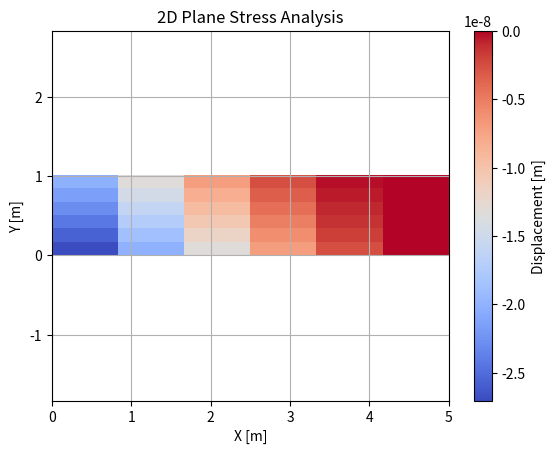

Generate this figure with matplotlib:
# Imports
import numpy as np
import matplotlib.pyplot as plt

'''
The rectangular stress plane represents a two-dimensional (2D) mesh composed of NxN elements. This mesh is used in 
Finite Element Method (FEM) to analyze and calculate stress distribution in a structural component or material.

To perform the analysis on the stress plane mesh, the governing equations, such as the equilibrium equations or the 
elasticity equations, are discrete using the Finite Element Method.
         
    The Shape is a rectangular beam
    The Geometry is created by determining the following:
    
            +-----------------------------------------(X_END,Y_END)
            |                                               |
            |                                               |
            |                                               |
            |                                               |
            |                                               |
            |                                               |
    (X_START,Y_START)---------------------------------------+
    

Example of discretize the domain, with Elements and nodes. 

   31----32----33----34----35----36----37----38----39----40-----41
    |     |     |     |     |     |     |     |     |     |     |
    |     |     |     |     |     |     |     |     |     |     |
   21----22----23----24----25----26----27----28----29----30-----31
    |     |     |     |     |     |     |     |     |     |     |
    |     |     |     |     |     |     |     |     |     |     |
   11----12----13----14----15----16----17----18----19----20-----21
    |     |     |     |     |     |     |     |     |     |     |
    |     |     |     |     |     |     |     |     |     |     |
    0-----1-----2-----3-----4-----5-----6-----7-----8-----9-----10

By inputting local coordinates of the quadrilateral 4-node shape, this function returns shape function and natural
derivative of shape function as:

• Shape Function:

              [(1 - ξ)(1 - η)] 
    Ν = 1/4 * [(1 + ξ)(1 - η)]
              [(1 + ξ)(1 - η)]
              [(1 - ξ)(1 + η)]
              
• Natural Derivative of Shape Function

    dN = [dN1/dξ,...,dN4/dξ]
         [dN1/dη,...,dN4/dη]

• Jacobian Matrix:

                           [x1 y1] 
    J = [dN1/dξ,...,dN1/dξ][...  ]
        [dN1/dη,...,dN1/dη][...  ]
                           [x4 y4]
                           
• Matrix B:

        [dN1/dx   0    | ... | dN4/dx   0   ]
    B = [  0    dN1/dy | ... |    0   dN4/dy]    
        [dN1/dy dN1/dx | ... | dN4/dy dN4/dx]
'''


def main():
    # -----------------------------------------------FUNCTIONS-----------------------------------------------------------
    def shapeFunctionQ4(xi_, eta_):
        N1 = 1 / 4 * (1 - xi_) * (1 - eta_)
        N2 = 1 / 4 * (1 + xi_) * (1 - eta_)
        N3 = 1 / 4 * (1 + xi_) * (1 + eta_)
        N4 = 1 / 4 * (1 - xi_) * (1 + eta_)

        dN1 = 1 / 4 * np.array([-(1 - eta_), -(1 - xi_)])
        dN2 = 1 / 4 * np.array([1 - eta_, -(1 + xi_)])
        dN3 = 1 / 4 * np.array([1 + eta_, 1 + xi_])
        dN4 = 1 / 4 * np.array([-(1 + eta_), (1 - xi_)])

        N_ = np.array([
            [N1],
            [N2],
            [N3],
            [N4]
        ])

        dN_ = np.array([
            dN1,
            dN2,
            dN3,
            dN4
        ])

        return N_, dN_.T

    def Jacobian(natural_derivative, xy_coordinates):
        J_ = natural_derivative.dot(xy_coordinates)  # Multiply Natural derivative with global x & y coordinates matrix

        # Elements of Jacobian matrix
        J11 = J_[0, 0]
        J12 = J_[0, 1]
        J21 = J_[1, 0]
        J22 = J_[1, 1]

        # Calculate Determinant of Jacobian Matrix
        detJ = 1 / (J11 * J22 - J12 * J21)

        # Finding Inverse Jacobian Matrix
        invJ = detJ * np.array([
            [J22, J11],
            [-J21, -J12]
        ])

        # Return from function Jacobian Matrix, Inverse Jacobian Matrix and Determinant of Jacobian Matrix
        return J_, invJ, detJ

    # In this function we take the global coordinates of each element

    def get_xy_coords_from_element(element):
        e1, e2, e3, e4 = element  # e1, e2, e3, e4 are the nodes of the quadrilateral element. The counting starts
        # anticlockwise from the south-west node

        xy = np.array([
            [COORDINATES[e1][0], COORDINATES[e1][1]],  # Coordinates (x, y) of Node 1
            [COORDINATES[e2][0], COORDINATES[e2][1]],  # Coordinates (x, y) of Node 2
            [COORDINATES[e3][0], COORDINATES[e3][1]],  # Coordinates (x, y) of Node 3
            [COORDINATES[e4][0], COORDINATES[e4][1]]  # Coordinates (x, y) of Node 4
        ])

        # Return (x,y) coordinates in the form of matrix 4x2
        return xy

    def gaussQuadrature(option):
        # 2nd order degree 4-node Gauss Quadrature
        if option == 0:

            # Gauss-Points Coordinates of (ξ,η)
            xi_eta = np.array([
                [-np.sqrt(1 / 3), -np.sqrt(1 / 3)],
                [np.sqrt(1 / 3), -np.sqrt(1 / 3)],
                [-np.sqrt(1 / 3), np.sqrt(1 / 3)],
                [np.sqrt(1 / 3), np.sqrt(1 / 3)]])

            w = np.array([1, 1, 1, 1])  # Weight of Gauss-Points

        # 2nd order degree 4-node Gauss Quadrature
        else:
            xi_eta = np.array([[0, 0]])
            w = np.array([4])

        # Return (ξ,η) coordinates and their weights
        return xi_eta, w

    def createMatrixB(dN_):
        B_ = np.zeros((3, DEGREE_OF_FREEDOM * NODES_IN_ELEMENT))  # Creating Matrix B 3x8

        B_[0, 0::2] = dN_[0, :]  # row 1 of Matrix B
        B_[1, 1::2] = dN_[1, :]  # row 2 of Matrix B
        B_[2, 0::2] = dN_[1, :]  # row 3, odd columns of Matrix B
        B_[2, 1::2] = dN_[0, :]  # row 3, even columns of Matrix B

        # Return Matrix B
        return B_

    # ------------------------------------------------MATERIAL CHARACTERISTICS------------------------------------------

    E = 200 * 10 ** 9  # Young's Modulus [Pa]
    POISSON = 0.3  # Poisson's ratio
    THICKNESS = 0.5  # Thickness of the elements by z-axis

    # -------------------------------------------PROBLEM DEFINITION-----------------------------------------------------

    # C Matrix of Plane Stress Problem
    C = E / (1 - POISSON ** 2) * np.array([
        [1, POISSON, 0],
        [POISSON, 1, 0],
        [0, 0, (1 - POISSON) / 2]
    ])

    # C Matrix of Plane Strain Problem
    # C = E / (1.0 + POISSON) / (1.0 - 2.0 * POISSON) * np.array([[1.0 - POISSON, POISSON, 0.0],
    #                                                 [POISSON, 1.0 - POISSON, 0.0],
    #                                                 [0.0, 0.0, 0.5 - POISSON]])

    # NOTE: You can uncomment the desired C matrix configuration by removing the '#' symbol at the beginning of the
    # corresponding lines. This allows you to choose the specific behavior or condition you want for your problem.

    NODES_IN_ELEMENT = 4  # Number of nodes in each element
    NUMBER_NODES_X = 6  # Number of Nodes across x-axis
    NUMBER_NODES_Y = 6  # Number of Nodes across y-axis
    NUMBER_ELEMENTS_X = NUMBER_NODES_X - 1  # Number of Elements across x-axis
    NUMBER_ELEMENTS_Y = NUMBER_NODES_Y - 1  # Number of Elements across y-axis
    NUMBER_NODES = NUMBER_NODES_X * NUMBER_NODES_Y  # Total Number of Nodes
    DEGREE_OF_FREEDOM = 2  # Degree of Freedoms of each element

    X_START = 0  # x-axis starting x-coordinate of the rectangular element
    Y_START = 0  # y-axis starting y-coordinate of the rectangular element
    X_END = 5  # x-axis ending x-coordinate of the rectangular element
    Y_END = 1  # y-axis ending y-coordinate of the rectangular element

    NODAL_COORDINATES_X = np.linspace(X_START, X_END, NUMBER_NODES_X)  # Coordinates Range for x
    NODAL_COORDINATES_Y = np.linspace(Y_START, Y_END, NUMBER_NODES_Y)  # Coordinates Range for y

    COORDINATES = np.array(
        [[i, j] for j in NODAL_COORDINATES_Y for i in NODAL_COORDINATES_X])  # Coordinates of all nodes

    CONNECTIVITIES = []  # Create a Matrix CONNECTIONS were there are connections of all nodes of each element
    for j in range(NUMBER_ELEMENTS_Y):
        for i in range(NUMBER_ELEMENTS_X):
            n1 = i + NUMBER_NODES_Y * j  # Node 1
            n2 = i + 1 + NUMBER_NODES_Y * j  # Node 2
            n3 = i + 1 + NUMBER_NODES_Y * (j + 1)  # Node 3
            n4 = i + NUMBER_NODES_Y * (j + 1)  # Node 4

            CONNECTIVITIES.append([n1, n2, n3, n4])

    CONNECTIVITIES = np.array(CONNECTIVITIES)

    # -----------------------------------------------MATRICES CREATION--------------------------------------------------

    U = np.zeros((DEGREE_OF_FREEDOM * NUMBER_NODES, 1))  # Displacement Matrix
    F = np.zeros((DEGREE_OF_FREEDOM * NUMBER_NODES, 1))  # Force Matrix
    K = np.zeros((DEGREE_OF_FREEDOM * NUMBER_NODES, DEGREE_OF_FREEDOM * NUMBER_NODES))  # Stiffness Matrix

    # -------------------------------------------STIFFNESS MATRIX CREATION----------------------------------------------

    for c, connection in enumerate(CONNECTIVITIES):  # Run through connectivities of each element

        xy_coord = COORDINATES[connection]  # xy_coord gives the 4-nodes (x,y) coordinates of each element
        ke = np.zeros((DEGREE_OF_FREEDOM * NODES_IN_ELEMENT, DEGREE_OF_FREEDOM * NODES_IN_ELEMENT))

        gauss_locations = gaussQuadrature(0)[0]  # Call from function gauss_quadrature, the Gauss-Points
        gauss_weights = gaussQuadrature(0)[1]  # Gauss-Point Weights

        for g, gauss_locs in enumerate(gauss_locations):  # Run through local (ξ,η) Gauss-Points coordinates
            xi, eta = gauss_locs  # Assign (ξ,η) of each node

            N, dN_xieta = shapeFunctionQ4(xi, eta)  # Create Shape function and Natural Derivative Shape Function

            J, J_inv, det_J = Jacobian(dN_xieta, xy_coord)  # By multiplying Natural Derivative Shape Function and (x,y)
            # Matrix we can find Jacobian Matrix, Inverse Jacobian Matrix and Determinant of Jacobian Matrix

            dN_xy = J_inv.dot(dN_xieta)  # Calculation of Shape Function derivatives (to physical  x,y not natural η,ξ)
            B = createMatrixB(dN_xy)  # Creation of B Matrix

            ke += np.dot(np.dot(B.T, C), B) * det_J * gauss_weights[g] * THICKNESS  # Element Stiffness Matrix, due to
            # specif Gauss-Point is given by ke = B.T * C * B * |J| * Wi * THICKNESS

        # Having element Stiffness Matrix ke, we have to construct Global Stiffness Matrix by adding ke where it must
        for i, ii in enumerate(connection):  # Runs through all elements nodes of the connectivity
            for j, jj in enumerate(connection):  # Runs through all element nodes, again, of the connectivity
                # ke is 8x8 (8 = 2Dof * 4-node)

                # i: index of first for-loop (Local ke index)
                # j: index of second for-loop (Local ke index)
                # ii: node of first for-loop (Global K index)
                # jj: node of second for-loop (Global K index)

                K[2 * ii, 2 * jj] += ke[2 * i, 2 * j]  # Ke11
                K[2 * ii + 1, 2 * jj] += ke[2 * i + 1, 2 * j]  # Ke21
                K[2 * ii, 2 * jj + 1] += ke[2 * i, 2 * j + 1]  # Ke12
                K[2 * ii + 1, 2 * jj + 1] += ke[2 * i + 1, 2 * j + 1]  # Ke22

    # ---------------------------------------------LOADS & BOUNDARY CONDITIONS------------------------------------------

    # Loading
    P = 1000.0  # Force [N]
    F[1] = -P  # Location of the Force (minus symbol means it shows downwards-negative)

    # Prescribed Nodes are essential for solving K * x = b. R.H.S. nodes are prescribed us the boundary condition, were
    # the (u,v) are equal to (0,0) for all the nodes. PRESCRIBED_NODES gives us the boundary nodes.
    PRESCRIBED_NODES = np.array([
        [2 * i, 2 * i + 1] for i in range((NUMBER_NODES_X - 1), NUMBER_NODES, NUMBER_NODES_X)
    ]).flatten()

    # ACTIVE_NODES are the nodes that are NOT PRESCRIBED_NODES
    ACTIVE_NODES = np.setdiff1d(np.arange(0, DEGREE_OF_FREEDOM * NUMBER_NODES), PRESCRIBED_NODES)

    # Solving system K * U = F, of only active nodes
    U_PRESCRIBED = np.linalg.solve(K[np.ix_(ACTIVE_NODES, ACTIVE_NODES)], F[ACTIVE_NODES])

    # Assign Active nodes to the U Matrix, so the prescribed nodes remain (u,v)=(0,0)
    U[ACTIVE_NODES] = U_PRESCRIBED

    # Find (u,v) coordinates of each node
    # the U Matrix goes like: U = [u1, v1, u2, v2,..., uN, vN].T
    UU = U[0::2]  # u displacement of each node
    VV = U[1::2]  # v displacement of each node

    # x,y and resultant displacement
    XVEC = []
    YVEC = []
    RES = []

    UU = np.reshape(UU, (NUMBER_NODES_X, NUMBER_NODES_Y))  # Reshape Uu by Nx * Ny
    VV = np.reshape(VV, (NUMBER_NODES_X, NUMBER_NODES_Y))  # Reshape Uv by Nx * Ny

    # Find final (x,y) coordinates, after cumulating the displacements
    for j, J in enumerate(NODAL_COORDINATES_Y):
        for i, I in enumerate(NODAL_COORDINATES_X):
            XVEC.append(I + UU[i, j])
            YVEC.append(J + VV[i, j])
            RES.append(VV[i, j])

    XVEC = np.array(XVEC)
    YVEC = np.array(YVEC)
    RES = np.array(RES)

    # Reshape them in order to plot them
    XVEC = np.reshape(XVEC, (NUMBER_NODES_X, NUMBER_NODES_Y))
    YVEC = np.reshape(YVEC, (NUMBER_NODES_X, NUMBER_NODES_Y))

    # Create again X, Y coordinates in order to plot them
    X, Y = np.meshgrid(NODAL_COORDINATES_X, NODAL_COORDINATES_Y)

    # Reshape them in order to plot them
    UU = np.reshape(UU, (NUMBER_NODES_X, NUMBER_NODES_Y))
    VV = np.reshape(VV, (NUMBER_NODES_X, NUMBER_NODES_Y))

    plt.imshow(VV, cmap='coolwarm', extent=[XVEC.min(), XVEC.max(), YVEC.min(), YVEC.max()])
    plt.xlim(X_START - 1, X_END + 1)  # Set the x-axis limits
    plt.ylim(Y_START + 1, Y_END + 1)  # Set the y-axis limits
    plt.grid()
    plt.colorbar(label='Displacement [m]')  # Add colorbar legend with a label
    plt.title('2D Plane Stress Analysis')  # Set the title of the plot
    plt.xlabel('X [m]')  # Set the x-label
    plt.ylabel('Y [m]')  # Set the y-label
    plt.axis('equal')
    plt.show()


if __name__ == "__main__":
    main()
